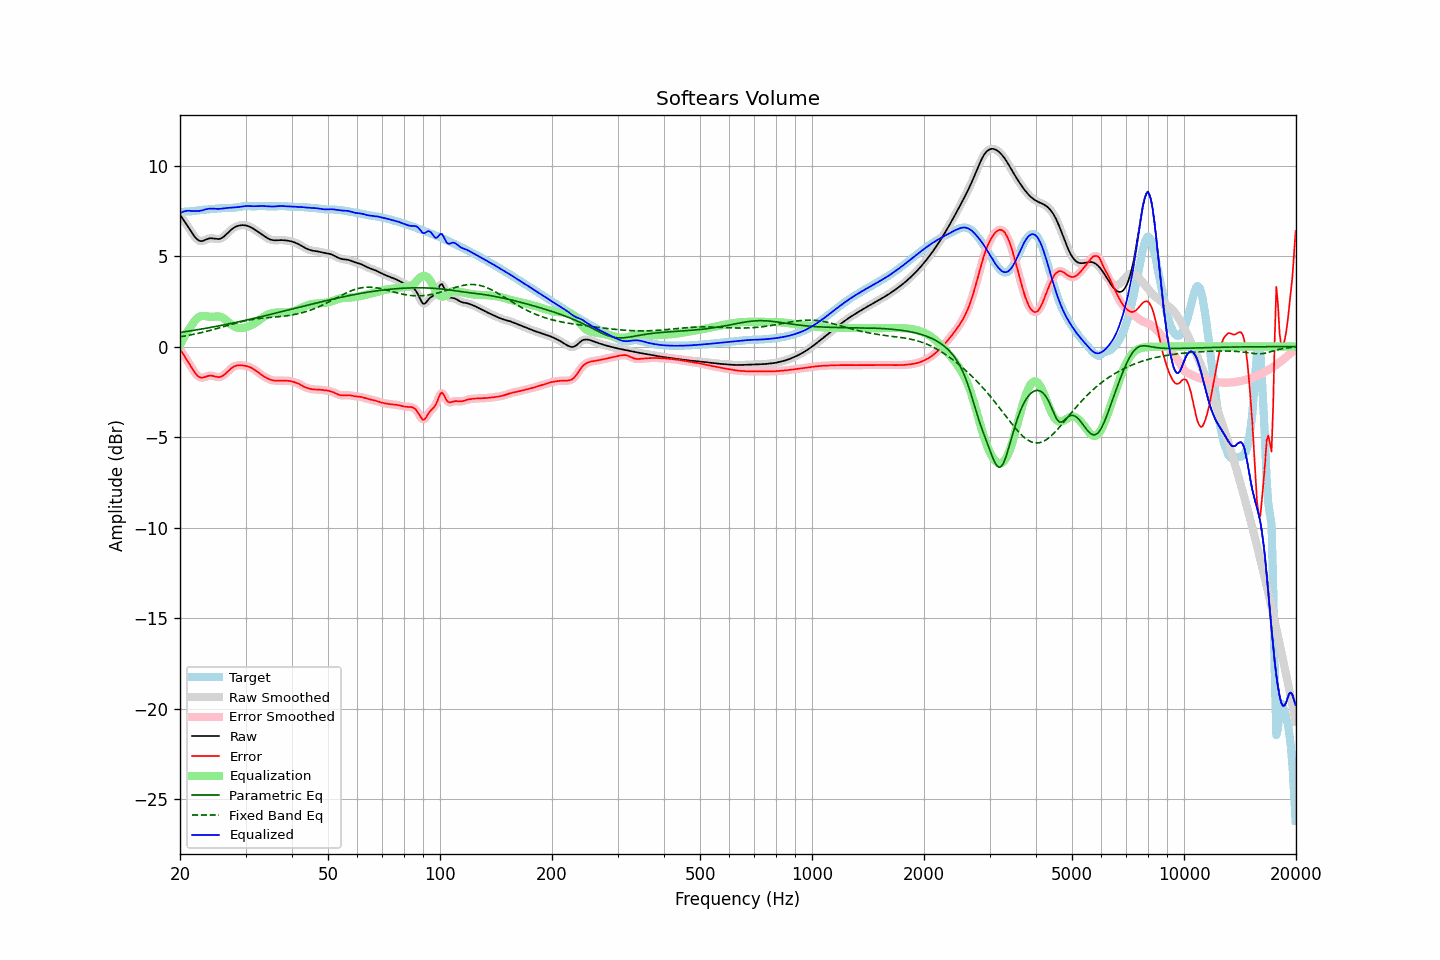

Values plotted in this chart, from the file beside it:
frequency, raw, error, smoothed, error_smoothed, equalization, parametric_eq, fixed_band_eq, equalized_raw, equalized_smoothed, target
20.00, 7.29, -0.13, 7.29, -0.13, 0.09, 0.78, 0.54, 7.37, 7.37, 7.42
20.20, 7.15, -0.28, 7.16, -0.28, 0.26, 0.79, 0.55, 7.42, 7.42, 7.43
20.40, 7.02, -0.42, 7.02, -0.42, 0.43, 0.81, 0.57, 7.45, 7.45, 7.44
20.61, 6.89, -0.56, 6.89, -0.56, 0.59, 0.82, 0.58, 7.48, 7.48, 7.45
20.81, 6.76, -0.70, 6.76, -0.70, 0.74, 0.83, 0.60, 7.50, 7.50, 7.46
21.02, 6.62, -0.84, 6.62, -0.84, 0.88, 0.85, 0.62, 7.51, 7.50, 7.46
21.23, 6.49, -0.98, 6.48, -0.98, 1.02, 0.86, 0.63, 7.50, 7.50, 7.47
21.44, 6.35, -1.13, 6.35, -1.13, 1.14, 0.87, 0.65, 7.49, 7.49, 7.47
21.66, 6.21, -1.27, 6.21, -1.27, 1.28, 0.89, 0.67, 7.49, 7.49, 7.48
21.87, 6.08, -1.41, 6.09, -1.40, 1.40, 0.90, 0.69, 7.48, 7.49, 7.49
22.09, 5.98, -1.52, 5.98, -1.52, 1.51, 0.92, 0.71, 7.49, 7.49, 7.50
22.31, 5.90, -1.62, 5.90, -1.62, 1.59, 0.93, 0.73, 7.49, 7.49, 7.52
22.54, 5.85, -1.68, 5.85, -1.68, 1.65, 0.95, 0.75, 7.49, 7.50, 7.53
22.76, 5.82, -1.72, 5.83, -1.71, 1.68, 0.96, 0.77, 7.51, 7.51, 7.54
22.99, 5.83, -1.72, 5.84, -1.72, 1.70, 0.98, 0.79, 7.53, 7.53, 7.55
23.22, 5.87, -1.70, 5.86, -1.70, 1.69, 0.99, 0.81, 7.56, 7.56, 7.56
23.45, 5.90, -1.66, 5.90, -1.67, 1.68, 1.01, 0.83, 7.58, 7.58, 7.57
23.69, 5.94, -1.64, 5.94, -1.64, 1.66, 1.03, 0.85, 7.60, 7.60, 7.58
23.92, 5.97, -1.61, 5.97, -1.62, 1.65, 1.04, 0.88, 7.62, 7.61, 7.58
24.16, 5.98, -1.61, 5.98, -1.61, 1.64, 1.06, 0.90, 7.62, 7.62, 7.59
24.40, 5.98, -1.61, 5.98, -1.62, 1.64, 1.07, 0.92, 7.62, 7.62, 7.60
24.65, 5.97, -1.63, 5.97, -1.63, 1.65, 1.09, 0.95, 7.62, 7.62, 7.60
24.89, 5.95, -1.66, 5.95, -1.66, 1.66, 1.11, 0.97, 7.61, 7.61, 7.61
25.14, 5.94, -1.68, 5.94, -1.68, 1.67, 1.12, 1.00, 7.61, 7.61, 7.62
25.39, 5.94, -1.69, 5.94, -1.69, 1.66, 1.14, 1.02, 7.60, 7.61, 7.63
25.65, 5.96, -1.68, 5.96, -1.68, 1.65, 1.16, 1.05, 7.61, 7.61, 7.64
25.91, 6.00, -1.64, 6.00, -1.64, 1.62, 1.18, 1.07, 7.62, 7.62, 7.64
26.16, 6.06, -1.59, 6.06, -1.59, 1.57, 1.19, 1.10, 7.63, 7.63, 7.65
26.43, 6.13, -1.52, 6.13, -1.52, 1.51, 1.21, 1.13, 7.64, 7.64, 7.65
26.69, 6.22, -1.44, 6.22, -1.44, 1.44, 1.23, 1.15, 7.65, 7.65, 7.65
26.96, 6.31, -1.35, 6.31, -1.35, 1.36, 1.25, 1.18, 7.66, 7.66, 7.66
27.23, 6.39, -1.27, 6.39, -1.27, 1.28, 1.27, 1.20, 7.67, 7.67, 7.66
27.50, 6.47, -1.19, 6.47, -1.19, 1.21, 1.28, 1.23, 7.68, 7.68, 7.66
27.77, 6.53, -1.13, 6.53, -1.13, 1.15, 1.30, 1.25, 7.68, 7.68, 7.67
28.05, 6.59, -1.08, 6.59, -1.08, 1.10, 1.32, 1.28, 7.69, 7.69, 7.67
28.33, 6.63, -1.05, 6.63, -1.05, 1.06, 1.34, 1.30, 7.69, 7.70, 7.69
28.62, 6.67, -1.04, 6.67, -1.04, 1.04, 1.36, 1.32, 7.71, 7.71, 7.70
28.90, 6.69, -1.03, 6.69, -1.03, 1.03, 1.38, 1.35, 7.72, 7.72, 7.72
29.19, 6.70, -1.03, 6.70, -1.03, 1.03, 1.40, 1.37, 7.73, 7.73, 7.74
29.48, 6.71, -1.04, 6.71, -1.04, 1.03, 1.42, 1.39, 7.74, 7.74, 7.75
29.78, 6.71, -1.05, 6.71, -1.05, 1.05, 1.44, 1.41, 7.75, 7.75, 7.76
30.08, 6.69, -1.07, 6.69, -1.07, 1.07, 1.46, 1.43, 7.76, 7.76, 7.77
30.38, 6.67, -1.09, 6.67, -1.09, 1.09, 1.48, 1.45, 7.76, 7.76, 7.76
30.68, 6.64, -1.12, 6.64, -1.12, 1.13, 1.50, 1.46, 7.76, 7.76, 7.76
30.99, 6.59, -1.16, 6.59, -1.16, 1.16, 1.52, 1.48, 7.76, 7.76, 7.75
31.30, 6.54, -1.20, 6.54, -1.20, 1.21, 1.54, 1.50, 7.76, 7.76, 7.75
31.61, 6.49, -1.26, 6.49, -1.26, 1.26, 1.56, 1.51, 7.75, 7.75, 7.75
31.93, 6.43, -1.32, 6.43, -1.32, 1.32, 1.58, 1.52, 7.75, 7.75, 7.75
32.24, 6.38, -1.38, 6.38, -1.38, 1.38, 1.60, 1.54, 7.76, 7.76, 7.76
32.57, 6.32, -1.45, 6.32, -1.45, 1.45, 1.62, 1.55, 7.76, 7.76, 7.76
32.89, 6.25, -1.52, 6.25, -1.51, 1.51, 1.64, 1.56, 7.77, 7.77, 7.77
33.22, 6.19, -1.58, 6.19, -1.58, 1.57, 1.66, 1.57, 7.77, 7.77, 7.77
33.55, 6.13, -1.64, 6.13, -1.64, 1.63, 1.68, 1.58, 7.76, 7.76, 7.77
33.89, 6.07, -1.69, 6.07, -1.69, 1.69, 1.71, 1.59, 7.76, 7.76, 7.76
34.23, 6.01, -1.74, 6.01, -1.74, 1.74, 1.73, 1.59, 7.75, 7.75, 7.75
34.57, 5.96, -1.78, 5.96, -1.78, 1.78, 1.75, 1.60, 7.74, 7.74, 7.74
34.92, 5.92, -1.82, 5.92, -1.82, 1.82, 1.77, 1.61, 7.74, 7.74, 7.74
35.27, 5.89, -1.85, 5.89, -1.85, 1.84, 1.79, 1.62, 7.74, 7.74, 7.74
35.62, 5.88, -1.87, 5.88, -1.87, 1.86, 1.81, 1.62, 7.74, 7.74, 7.75
35.97, 5.87, -1.88, 5.87, -1.88, 1.87, 1.84, 1.63, 7.74, 7.74, 7.75
... 635 more rows
